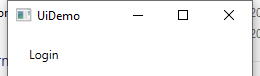
Task: Robotic Enterprise Framework
Workflow: InitAllApplications

Step 1: Open Application 'UIDemo.exe  UiDemo' on the element in window 'UiDemo' (uidemo.exe)
